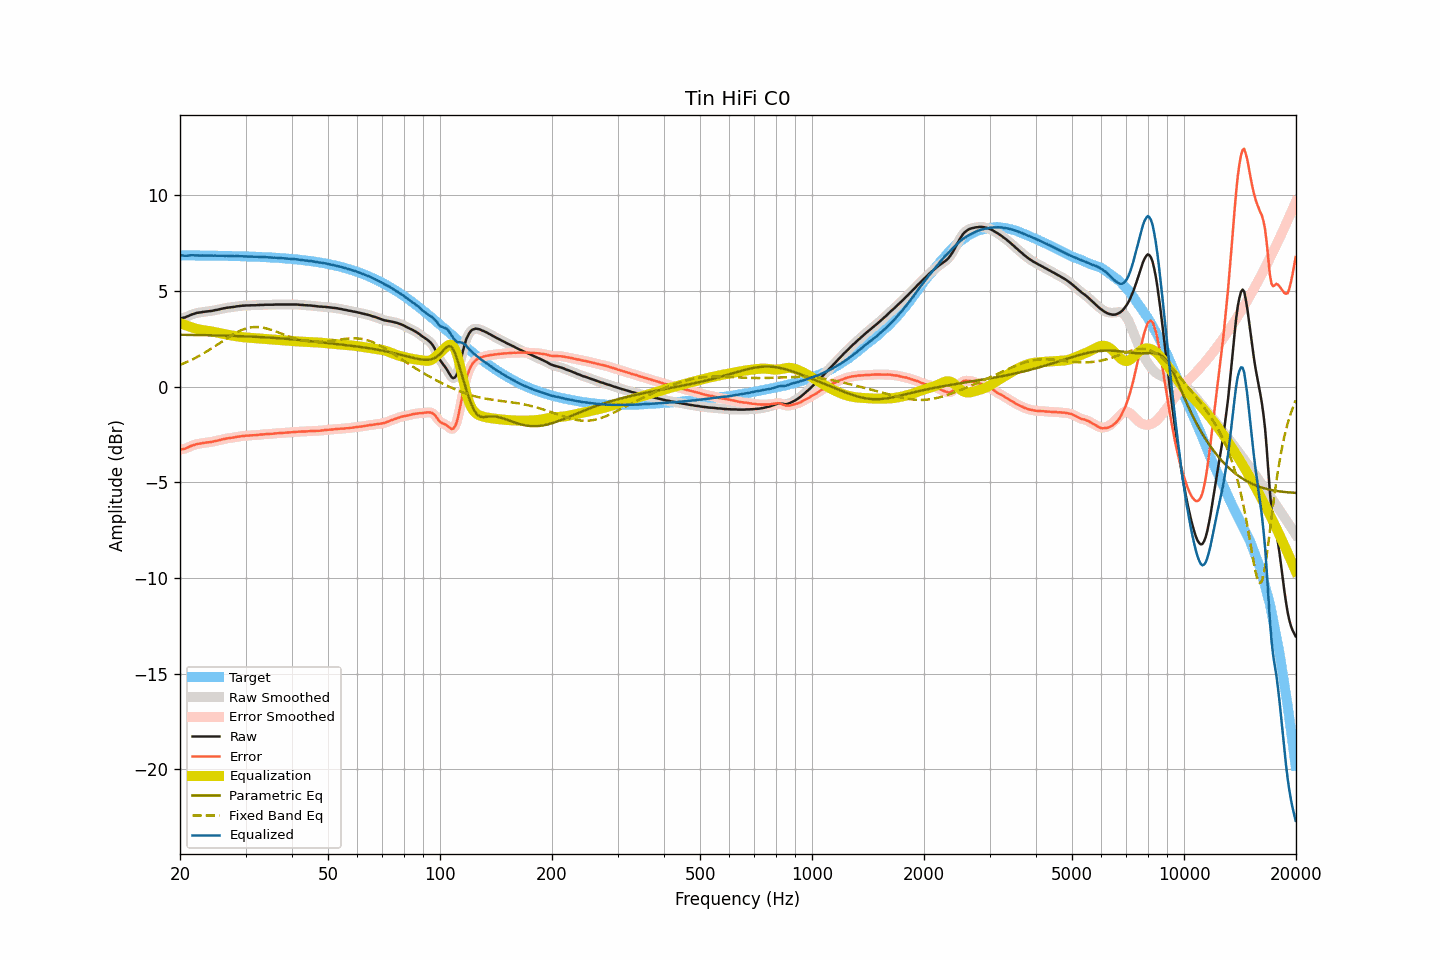

Data behind this chart, as committed beside it:
frequency, raw, smoothed, error, error_smoothed, equalization, parametric_eq, fixed_band_eq, equalized_raw, equalized_smoothed, target
20.00, 3.57, 3.57, -3.29, -3.29, 3.32, 2.71, 1.13, 6.88, 6.88, 6.86
20.20, 3.58, 3.58, -3.28, -3.28, 3.28, 2.71, 1.17, 6.86, 6.86, 6.86
20.40, 3.60, 3.59, -3.26, -3.26, 3.25, 2.71, 1.20, 6.85, 6.85, 6.86
20.61, 3.61, 3.62, -3.25, -3.24, 3.22, 2.70, 1.24, 6.83, 6.84, 6.86
20.81, 3.65, 3.64, -3.21, -3.21, 3.19, 2.70, 1.27, 6.84, 6.83, 6.86
21.02, 3.68, 3.68, -3.18, -3.18, 3.16, 2.70, 1.31, 6.84, 6.84, 6.85
21.23, 3.72, 3.72, -3.14, -3.13, 3.13, 2.70, 1.35, 6.85, 6.85, 6.85
21.44, 3.76, 3.75, -3.09, -3.10, 3.11, 2.70, 1.39, 6.86, 6.86, 6.85
21.66, 3.79, 3.79, -3.06, -3.07, 3.07, 2.70, 1.43, 6.86, 6.86, 6.85
21.87, 3.81, 3.81, -3.04, -3.04, 3.04, 2.70, 1.47, 6.85, 6.86, 6.85
22.09, 3.84, 3.84, -3.01, -3.01, 3.02, 2.70, 1.52, 6.86, 6.85, 6.85
22.31, 3.86, 3.85, -2.99, -3.00, 3.00, 2.69, 1.56, 6.85, 6.85, 6.85
22.54, 3.87, 3.87, -2.98, -2.98, 2.98, 2.69, 1.61, 6.85, 6.85, 6.85
22.76, 3.88, 3.88, -2.97, -2.97, 2.96, 2.69, 1.66, 6.84, 6.85, 6.85
22.99, 3.90, 3.89, -2.95, -2.95, 2.95, 2.69, 1.70, 6.85, 6.85, 6.85
23.22, 3.91, 3.91, -2.94, -2.94, 2.94, 2.69, 1.75, 6.85, 6.85, 6.85
23.45, 3.92, 3.92, -2.93, -2.93, 2.93, 2.69, 1.80, 6.85, 6.85, 6.84
23.69, 3.93, 3.93, -2.92, -2.92, 2.92, 2.68, 1.86, 6.84, 6.84, 6.84
23.92, 3.94, 3.94, -2.90, -2.91, 2.90, 2.68, 1.91, 6.84, 6.84, 6.84
24.16, 3.95, 3.95, -2.89, -2.89, 2.89, 2.68, 1.96, 6.84, 6.84, 6.84
24.40, 3.96, 3.96, -2.88, -2.88, 2.88, 2.68, 2.01, 6.83, 6.84, 6.84
24.65, 3.98, 3.98, -2.86, -2.86, 2.86, 2.68, 2.07, 6.84, 6.84, 6.84
24.89, 4.00, 3.99, -2.84, -2.84, 2.84, 2.67, 2.12, 6.84, 6.84, 6.84
25.14, 4.01, 4.01, -2.83, -2.83, 2.82, 2.67, 2.18, 6.83, 6.84, 6.84
25.39, 4.03, 4.03, -2.81, -2.81, 2.81, 2.67, 2.24, 6.83, 6.83, 6.83
25.65, 4.05, 4.05, -2.79, -2.79, 2.79, 2.67, 2.29, 6.83, 6.83, 6.83
25.91, 4.07, 4.07, -2.76, -2.76, 2.77, 2.67, 2.35, 6.83, 6.83, 6.83
26.16, 4.09, 4.09, -2.74, -2.75, 2.75, 2.66, 2.41, 6.84, 6.83, 6.83
26.43, 4.10, 4.10, -2.73, -2.73, 2.73, 2.66, 2.46, 6.83, 6.83, 6.83
26.69, 4.12, 4.12, -2.71, -2.71, 2.71, 2.66, 2.52, 6.83, 6.83, 6.83
26.96, 4.13, 4.13, -2.70, -2.70, 2.70, 2.66, 2.57, 6.83, 6.83, 6.83
27.23, 4.14, 4.14, -2.69, -2.69, 2.69, 2.65, 2.62, 6.82, 6.82, 6.82
27.50, 4.15, 4.15, -2.67, -2.67, 2.67, 2.65, 2.68, 6.82, 6.82, 6.82
27.77, 4.16, 4.16, -2.66, -2.66, 2.66, 2.65, 2.72, 6.82, 6.82, 6.82
28.05, 4.17, 4.17, -2.65, -2.65, 2.64, 2.65, 2.77, 6.81, 6.81, 6.82
28.33, 4.19, 4.18, -2.63, -2.63, 2.63, 2.64, 2.82, 6.82, 6.81, 6.82
28.62, 4.20, 4.20, -2.62, -2.62, 2.62, 2.64, 2.86, 6.81, 6.81, 6.81
28.90, 4.21, 4.21, -2.60, -2.60, 2.61, 2.64, 2.90, 6.81, 6.81, 6.81
29.19, 4.22, 4.22, -2.59, -2.59, 2.59, 2.63, 2.94, 6.81, 6.81, 6.81
29.48, 4.23, 4.23, -2.58, -2.58, 2.58, 2.63, 2.97, 6.81, 6.81, 6.81
29.78, 4.23, 4.23, -2.58, -2.57, 2.57, 2.63, 3.01, 6.80, 6.81, 6.80
30.08, 4.24, 4.23, -2.56, -2.57, 2.57, 2.62, 3.03, 6.80, 6.80, 6.80
30.38, 4.24, 4.24, -2.56, -2.56, 2.56, 2.62, 3.06, 6.80, 6.80, 6.80
30.68, 4.24, 4.24, -2.56, -2.55, 2.55, 2.62, 3.07, 6.79, 6.80, 6.80
30.99, 4.25, 4.24, -2.55, -2.55, 2.55, 2.61, 3.09, 6.80, 6.79, 6.79
31.30, 4.25, 4.25, -2.54, -2.54, 2.54, 2.61, 3.10, 6.79, 6.79, 6.79
31.61, 4.25, 4.25, -2.54, -2.54, 2.54, 2.60, 3.11, 6.78, 6.79, 6.79
31.93, 4.25, 4.25, -2.54, -2.53, 2.53, 2.60, 3.11, 6.78, 6.78, 6.78
32.24, 4.26, 4.25, -2.52, -2.53, 2.52, 2.60, 3.11, 6.78, 6.78, 6.78
32.57, 4.26, 4.26, -2.52, -2.52, 2.52, 2.59, 3.11, 6.77, 6.78, 6.78
32.89, 4.27, 4.26, -2.51, -2.51, 2.51, 2.59, 3.10, 6.78, 6.77, 6.77
33.22, 4.27, 4.27, -2.50, -2.50, 2.50, 2.58, 3.09, 6.77, 6.77, 6.77
33.55, 4.27, 4.27, -2.50, -2.49, 2.49, 2.58, 3.07, 6.76, 6.77, 6.77
33.89, 4.28, 4.27, -2.48, -2.49, 2.49, 2.57, 3.05, 6.77, 6.76, 6.76
34.23, 4.28, 4.28, -2.48, -2.48, 2.48, 2.57, 3.03, 6.76, 6.76, 6.76
34.57, 4.28, 4.28, -2.47, -2.47, 2.47, 2.56, 3.01, 6.75, 6.75, 6.75
34.92, 4.28, 4.28, -2.47, -2.47, 2.47, 2.56, 2.98, 6.75, 6.75, 6.75
35.27, 4.28, 4.28, -2.47, -2.47, 2.46, 2.55, 2.96, 6.74, 6.74, 6.74
35.62, 4.28, 4.28, -2.46, -2.46, 2.46, 2.55, 2.93, 6.73, 6.74, 6.74
35.97, 4.29, 4.28, -2.45, -2.45, 2.45, 2.54, 2.90, 6.74, 6.73, 6.73
... 635 more rows
